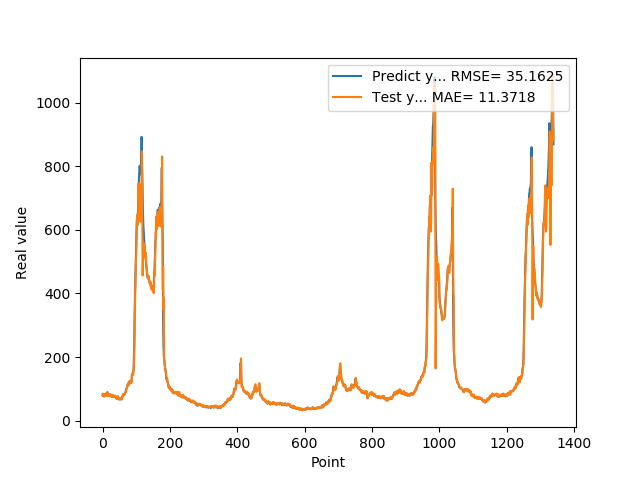

The data file committed next to this chart (first rows):
7.946800000000000352e+01, 8.473370084614388986e+01
7.818800000000000239e+01, 7.994053043969735484e+01
8.051100000000000989e+01, 7.775157625925878335e+01
7.726999999999999602e+01, 8.087725288414939939e+01
8.339900000000000091e+01, 7.779054159399210278e+01
7.622599999999999909e+01, 8.358392046863423275e+01
7.828600000000000136e+01, 7.689006525644123258e+01
8.094199999999999307e+01, 7.740950168410321908e+01
8.189699999999999136e+01, 8.208060950119440236e+01
8.466700000000000159e+01, 8.301161384635376805e+01
7.834399999999999409e+01, 8.559838540342772717e+01
8.075499999999999545e+01, 7.842065738733599289e+01
8.097499999999999432e+01, 8.007652682375184838e+01
8.798899999999999011e+01, 8.194975390533811321e+01
8.859899999999998954e+01, 8.910023911278952369e+01
7.852700000000000102e+01, 9.069106901885167815e+01
8.433899999999999864e+01, 7.738382170332367593e+01
7.957699999999999818e+01, 8.309245037641672127e+01
8.062399999999999523e+01, 8.056798601227001200e+01
8.065399999999999636e+01, 8.015690549261516651e+01
8.308400000000000318e+01, 8.130648589194403542e+01
8.220799999999999841e+01, 8.376471492112383999e+01
7.790000000000000568e+01, 8.304729676595238175e+01
8.185699999999999932e+01, 7.759206086279809256e+01
8.099399999999999977e+01, 8.169348925464731792e+01
7.947899999999999920e+01, 8.217845061989794431e+01
8.069100000000000250e+01, 7.954481571772215887e+01
7.499299999999999500e+01, 8.091313654137938727e+01
7.594299999999999784e+01, 7.493453970402052278e+01
7.811199999999999477e+01, 7.528140597882543261e+01
8.048000000000000398e+01, 7.893751977597763414e+01
7.664800000000001035e+01, 8.161490139545576028e+01
7.726999999999999602e+01, 7.709744834426778937e+01
7.443000000000000682e+01, 7.695520050045449523e+01
7.576699999999999591e+01, 7.467915865635296768e+01
7.626800000000000068e+01, 7.570609554052083467e+01
7.792900000000000205e+01, 7.702859742562542067e+01
7.799800000000000466e+01, 7.861424905996473456e+01
7.522599999999999909e+01, 7.878915979956576621e+01
7.323699999999999477e+01, 7.536181663540064335e+01
7.517600000000000193e+01, 7.290975375088102339e+01
7.000600000000000023e+01, 7.532861638366146906e+01
6.901200000000000045e+01, 7.026953928012227379e+01
6.864799999999999613e+01, 6.833742806255425251e+01
7.406000000000000227e+01, 6.883662599302533636e+01
7.538400000000000034e+01, 7.467861698639288193e+01
7.332200000000000273e+01, 7.713117580311769927e+01
7.210300000000000864e+01, 7.382074264504390726e+01
6.855700000000000216e+01, 7.199882291681325341e+01
6.704300000000000637e+01, 6.841699246442739479e+01
6.927299999999999613e+01, 6.665044648399718596e+01
6.811599999999999966e+01, 6.949180949962536147e+01
6.740300000000000580e+01, 6.891727677512299977e+01
6.967399999999999238e+01, 6.753525872799802698e+01
6.704899999999999238e+01, 7.006714243348227455e+01
7.146699999999999875e+01, 6.772690872387256888e+01
6.921500000000000341e+01, 7.153126603470300893e+01
6.728399999999999181e+01, 7.037874844576803923e+01
7.426000000000000512e+01, 6.710812311394253982e+01
7.452199999999999136e+01, 7.453492653896140041e+01
8.128399999999999181e+01, 7.652689363343716877e+01
... 1,279 more rows
